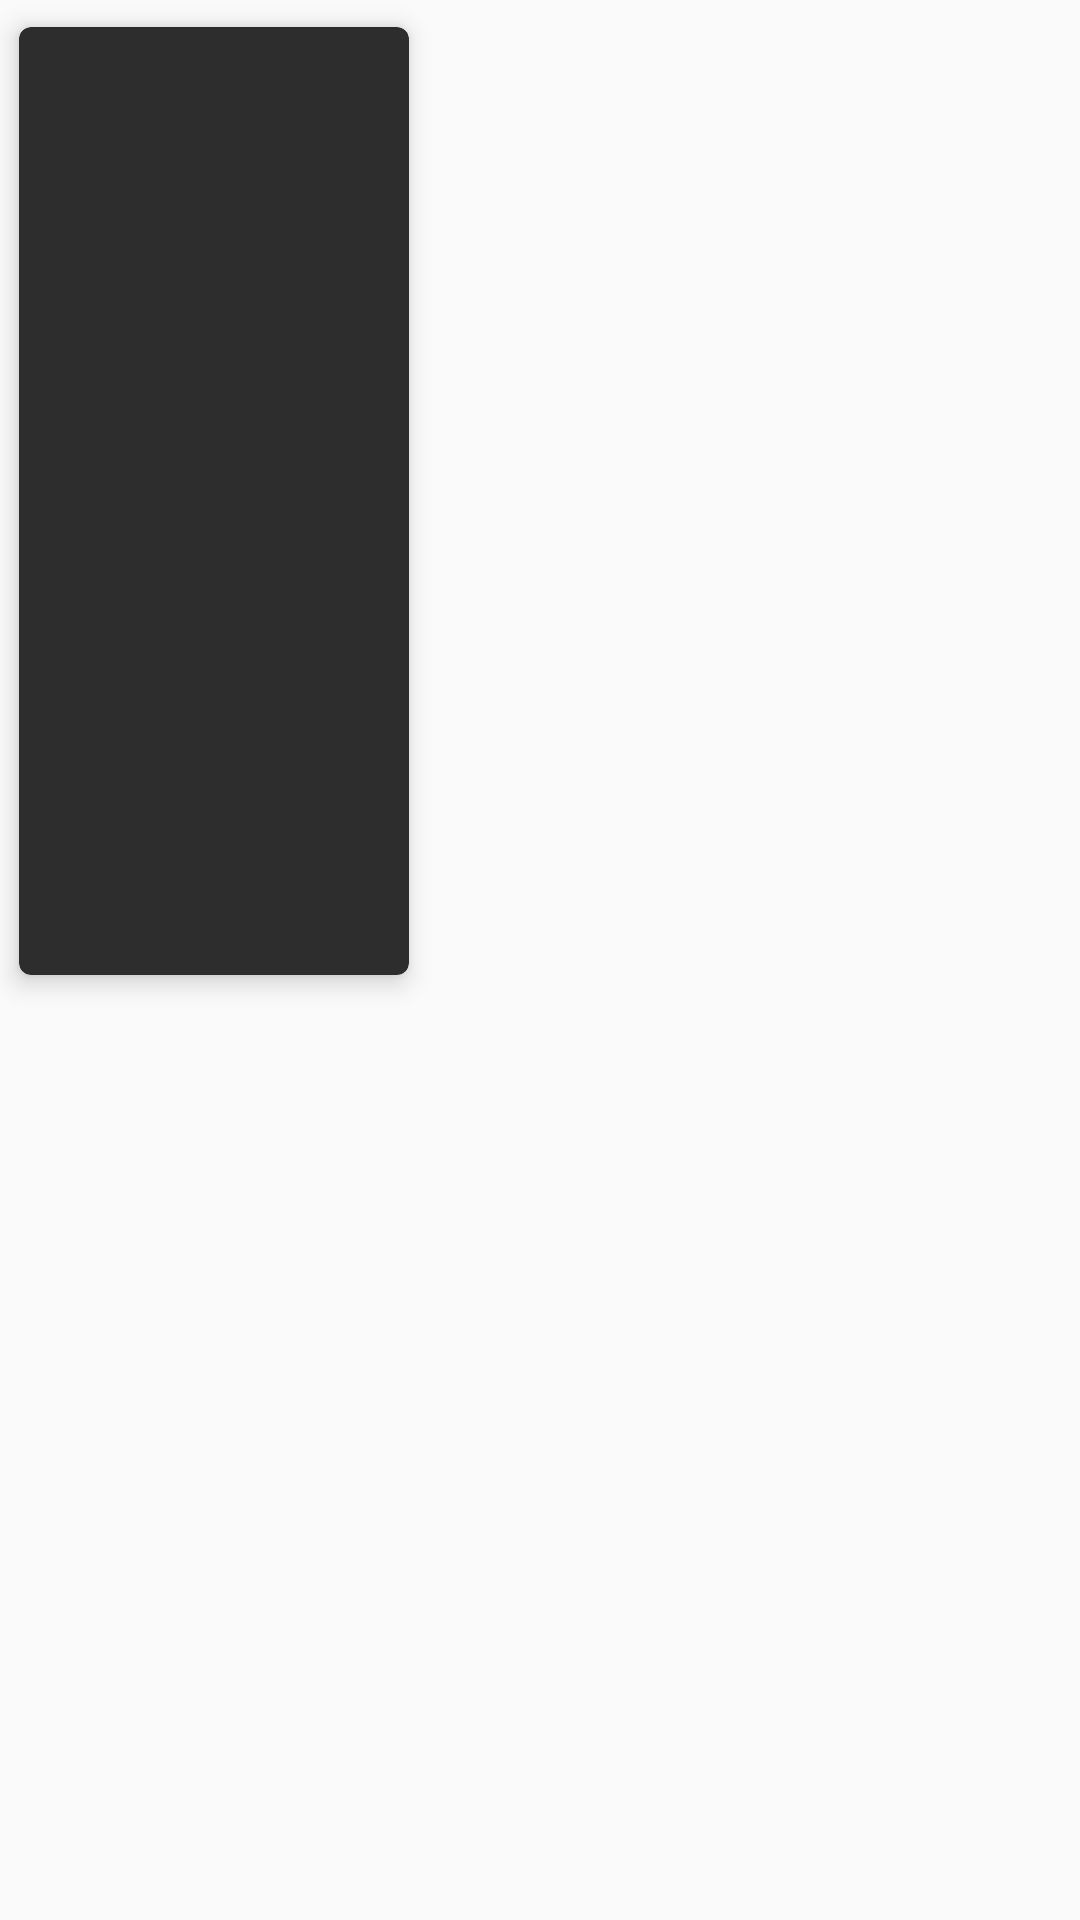

Write the Android layout XML for this screen, with the resource values it uses.
<!-- AndroidManifest.xml: application theme AppTheme -->
<!-- res/layout/cast_detail_list_item.xml -->
<?xml version="1.0" encoding="utf-8"?>
<layout>

    <data class="DetailCastMovieBinding">

        <variable
            name="cast"
            type="com.github.rkhusainov.moviefan.presentation.ui.credit.viewmodel.DetailCastListItemViewModel" />

    </data>

    <FrameLayout xmlns:android="http://schemas.android.com/apk/res/android"
        xmlns:app="http://schemas.android.com/apk/res-auto"
        xmlns:tools="http://schemas.android.com/tools"
        android:layout_width="wrap_content"
        android:layout_height="wrap_content">

        <androidx.cardview.widget.CardView
            android:layout_width="wrap_content"
            android:layout_height="wrap_content"
            app:cardBackgroundColor="@color/colorMiddleGray"
            app:cardCornerRadius="4dp"
            app:cardElevation="5dp"
            app:cardUseCompatPadding="true">

            <RelativeLayout
                android:layout_width="130dp"
                android:layout_height="wrap_content">

                <ImageView
                    android:id="@+id/iv_actor_photo"
                    android:layout_width="130dp"
                    android:layout_height="200dp"
                    android:scaleType="centerCrop"
                    app:imageUrl="@{cast.imageUrl}"
                    tools:src="@drawable/ic_actor_placeholder" />

                <TextView
                    android:id="@+id/tv_actor_name"
                    android:layout_width="wrap_content"
                    android:layout_height="50dp"
                    android:layout_below="@id/iv_actor_photo"
                    android:layout_marginStart="8dp"
                    android:layout_marginTop="8dp"
                    android:layout_marginEnd="8dp"
                    android:text="@{cast.actorNameTextView}"
                    android:textAppearance="@style/TabTitleTextAppearance"
                    tools:text="Joaquin Phoenix"
                    tools:textColor="@color/colorWhite" />

                <TextView
                    android:id="@+id/tv_actor_character"
                    android:layout_width="wrap_content"
                    android:layout_height="58dp"
                    android:layout_below="@id/tv_actor_name"
                    android:layout_marginStart="8dp"
                    android:layout_marginEnd="8dp"
                    android:text="@{cast.actorCharacterTextView}"
                    android:textColor="@color/colorGrayLight"
                    tools:text="Joker" />

            </RelativeLayout>

        </androidx.cardview.widget.CardView>

    </FrameLayout>

</layout>
<!-- resources referenced by this layout -->
<resources>
  <color name="colorGrayLight">#8C8C8C</color>
  <color name="colorMiddleGray">#2D2D2D</color>
  <color name="colorWhite">#FFFF</color>
  <!-- drawable ic_actor_placeholder (drawable) -->
  <vector xmlns:android="http://schemas.android.com/apk/res/android"
      android:width="24dp"
      android:height="24dp"
      android:viewportWidth="248.349"
      android:viewportHeight="248.349">
      <path
          android:fillColor="@color/colorGrayLight"
          android:pathData="M9.954,241.305h228.441c3.051,0 5.896,-1.246 7.805,-3.416c1.659,-1.882 2.393,-4.27 2.078,-6.723c-5.357,-41.734 -31.019,-76.511 -66.15,-95.053c-14.849,14.849 -35.348,24.046 -57.953,24.046s-43.105,-9.197 -57.953,-24.046C31.09,154.65 5.423,189.432 0.071,231.166c-0.315,2.453 0.424,4.846 2.078,6.723C4.058,240.059 6.903,241.305 9.954,241.305z" />
      <path
          android:fillColor="@color/colorGrayLight"
          android:pathData="M72.699,127.09c1.333,1.398 2.725,2.73 4.166,4.019c12.586,11.259 29.137,18.166 47.309,18.166s34.723,-6.913 47.309,-18.166c1.441,-1.289 2.834,-2.622 4.166,-4.019c1.327,-1.398 2.622,-2.828 3.84,-4.329c9.861,-12.211 15.8,-27.717 15.8,-44.6c0,-39.216 -31.906,-71.116 -71.116,-71.116S53.059,38.95 53.059,78.16c0,16.883 5.939,32.39 15.8,44.6C70.072,124.262 71.366,125.687 72.699,127.09z" />
  </vector>
  <style name="TabTitleTextAppearance">
          <item name="android:textSize">14sp</item>
          <item name="android:textColor">@color/colorWhite</item>
      </style>
  <style name="AppTheme" parent="Theme.AppCompat.Light.DarkActionBar">
          
          <item name="colorPrimary">@color/colorPrimary</item>
          <item name="colorPrimaryDark">@color/colorPrimaryDark</item>
          <item name="colorAccent">@color/colorAccent</item>
  
      </style>
  <color name="colorPrimary">#505050</color>
  <color name="colorPrimaryDark">#141414</color>
  <color name="colorAccent">#D81B60</color>
</resources>
